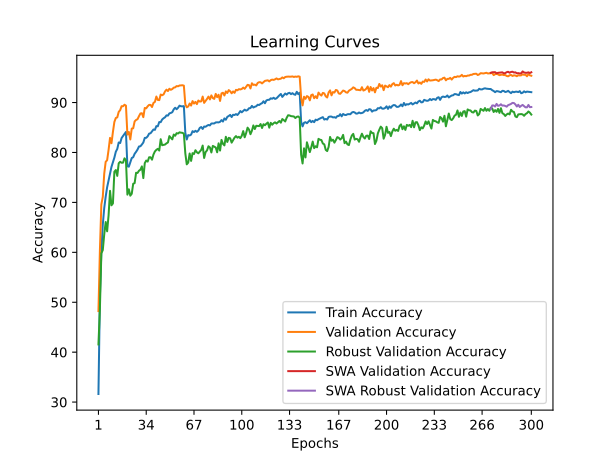

The data file committed next to this chart (first rows):
time; train_accuracy; train_loss; valid_accuracy; valid_loss; valid_accuracy_robust; valid_accuracy_swa; valid_accuracy_robust_swa
51,1526; 31,6250; 1,9589; 48,2300; 1,9226; 41,5517; 48,2300; 41,5517
102,0731; 51,0850; 1,5890; 60,3400; 1,5505; 48,6552; 60,3400; 48,6552
153,7291; 60,0850; 1,4121; 69,5800; 1,3453; 59,7931; 69,5800; 59,7931
205,4714; 65,5425; 1,2985; 71,1100; 1,2747; 60,4483; 71,1100; 60,4483
257,7641; 68,8750; 1,2261; 75,7600; 1,1128; 63,5862; 75,7600; 63,5862
309,0004; 71,1525; 1,1744; 78,1300; 1,0968; 66,0690; 78,1300; 66,0690
358,2667; 73,0225; 1,1355; 78,4400; 1,0686; 64,2069; 78,4400; 64,2069
408,8345; 74,3900; 1,0997; 80,5200; 1,0429; 67,4138; 80,5200; 67,4138
458,3314; 75,7475; 1,0683; 82,9200; 0,9530; 72,3103; 82,9200; 72,3103
508,6622; 77,1050; 1,0422; 81,8500; 0,9947; 69,4138; 81,8500; 69,4138
558,4789; 78,0250; 1,0174; 84,1100; 0,9171; 69,7931; 84,1100; 69,7931
608,5017; 78,9675; 1,0002; 86,1100; 0,8745; 76,1379; 86,1100; 76,1379
659,5168; 80,1450; 0,9715; 86,9100; 0,8667; 76,4828; 86,9100; 76,4828
710,2676; 80,7075; 0,9544; 87,0300; 0,8411; 75,3103; 87,0300; 75,3103
761,0878; 81,9950; 0,9286; 88,1300; 0,8159; 77,8276; 88,1300; 77,8276
811,8457; 81,8900; 0,9268; 88,4700; 0,8155; 78,1379; 88,4700; 78,1379
861,8973; 82,8925; 0,9079; 89,2700; 0,7982; 77,9310; 89,2700; 77,9310
912,0597; 83,3200; 0,8935; 89,2500; 0,7934; 77,9655; 89,2500; 77,9655
962,6746; 83,7100; 0,8896; 89,5600; 0,7847; 78,8276; 89,5600; 78,8276
1013,4273; 84,0975; 0,8828; 89,3800; 0,7816; 78,4138; 89,3800; 78,4138
1063,4017; 77,2325; 1,0284; 83,5800; 0,9572; 71,5517; 83,5800; 71,5517
1113,5753; 77,1550; 1,0309; 84,1000; 0,9337; 72,6207; 84,1000; 72,6207
1164,1956; 78,0475; 1,0093; 82,6000; 0,9712; 71,3448; 82,6000; 71,3448
1216,6699; 78,8875; 0,9998; 84,7800; 0,9318; 71,7241; 84,7800; 71,7241
1268,6222; 79,0475; 0,9905; 84,8400; 0,9219; 73,7241; 84,8400; 73,7241
1319,7766; 79,7325; 0,9716; 86,2200; 0,8645; 73,8621; 86,2200; 73,8621
1371,6194; 80,1275; 0,9679; 86,5100; 0,8422; 75,9310; 86,5100; 75,9310
1421,8400; 80,5825; 0,9569; 86,6600; 0,8542; 75,8966; 86,6600; 75,8966
1472,7108; 81,1950; 0,9425; 87,2700; 0,8404; 76,3448; 87,2700; 76,3448
1523,2985; 81,2425; 0,9390; 87,8100; 0,8275; 76,5517; 87,8100; 76,5517
1575,3011; 81,5925; 0,9299; 87,8600; 0,8167; 77,2069; 87,8600; 77,2069
1626,1164; 81,9950; 0,9225; 87,0700; 0,8490; 74,8621; 87,0700; 74,8621
1676,4498; 82,9175; 0,9000; 88,9100; 0,8126; 77,8621; 88,9100; 77,8621
1727,5886; 82,9300; 0,9022; 88,8400; 0,8221; 78,3793; 88,8400; 78,3793
1778,5934; 83,2275; 0,8949; 89,2500; 0,7813; 78,1724; 89,2500; 78,1724
1829,8983; 83,7725; 0,8840; 89,5300; 0,7795; 79,0345; 89,5300; 79,0345
1883,1059; 83,8500; 0,8804; 89,5200; 0,7809; 79,0345; 89,5200; 79,0345
1935,0146; 84,2400; 0,8702; 89,1000; 0,8066; 78,5517; 89,1000; 78,5517
1986,9557; 84,5950; 0,8609; 89,9200; 0,7703; 79,5862; 89,9200; 79,5862
2037,7850; 84,5275; 0,8607; 90,1300; 0,7534; 80,2069; 90,1300; 80,2069
2088,9506; 85,2750; 0,8450; 91,2000; 0,7378; 80,5172; 91,2000; 80,5172
2141,5636; 85,2350; 0,8416; 90,5200; 0,7444; 80,7241; 90,5200; 80,7241
2193,5305; 86,0925; 0,8295; 90,4800; 0,7427; 80,3793; 90,4800; 80,3793
2244,0216; 86,0625; 0,8280; 91,6000; 0,7266; 82,6552; 91,6000; 82,6552
2295,4903; 86,6000; 0,8154; 91,4600; 0,7214; 81,4483; 91,4600; 81,4483
2347,3838; 86,8550; 0,8077; 91,6300; 0,7068; 81,5172; 91,6300; 81,5172
2396,6117; 87,0425; 0,8068; 92,2300; 0,7019; 81,5862; 92,2300; 81,5862
2448,6846; 87,4275; 0,7990; 92,5800; 0,7000; 81,8276; 92,5800; 81,8276
2499,2246; 87,3775; 0,7967; 92,3000; 0,6994; 82,0000; 92,3000; 82,0000
2549,9759; 87,8250; 0,7872; 92,7600; 0,6877; 83,2759; 92,7600; 83,2759
2600,8420; 87,9125; 0,7846; 92,5500; 0,6912; 82,9310; 92,5500; 82,9310
2652,4919; 88,0625; 0,7795; 92,7000; 0,6913; 82,6207; 92,7000; 82,6207
2703,8775; 88,6350; 0,7658; 92,9800; 0,6800; 83,5862; 92,9800; 83,5862
2754,7594; 88,9550; 0,7601; 93,0400; 0,6769; 83,3448; 93,0400; 83,3448
2805,4715; 88,6600; 0,7670; 93,3000; 0,6739; 83,8621; 93,3000; 83,8621
2856,4193; 88,9550; 0,7593; 93,2500; 0,6746; 83,7931; 93,2500; 83,7931
2906,9369; 89,3750; 0,7524; 93,4100; 0,6730; 84,0345; 93,4100; 84,0345
2957,8106; 89,2550; 0,7531; 93,4400; 0,6689; 83,9655; 93,4400; 83,9655
3007,1010; 89,2350; 0,7545; 93,4600; 0,6689; 83,9310; 93,4600; 83,9310
3057,3805; 89,2800; 0,7496; 93,3800; 0,6726; 83,7586; 93,3800; 83,7586
... 240 more rows
